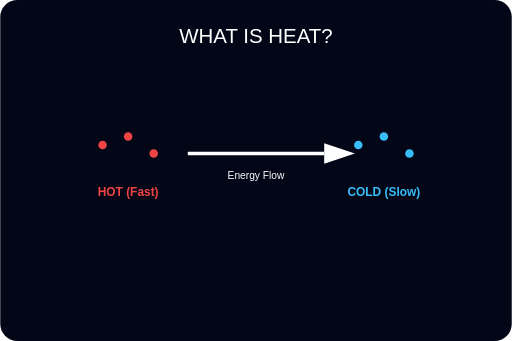
t = 0.00 s
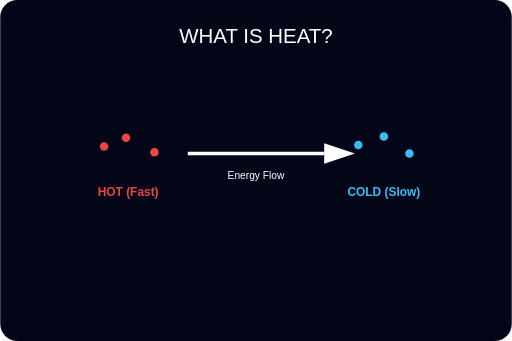
t = 0.04 s
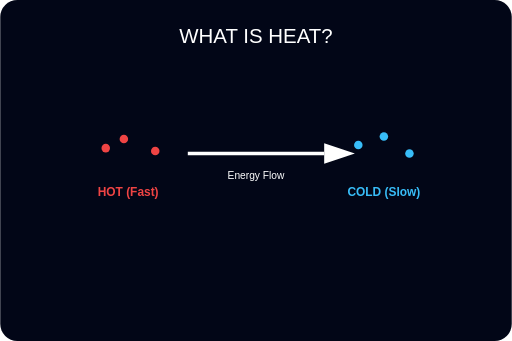
t = 0.08 s
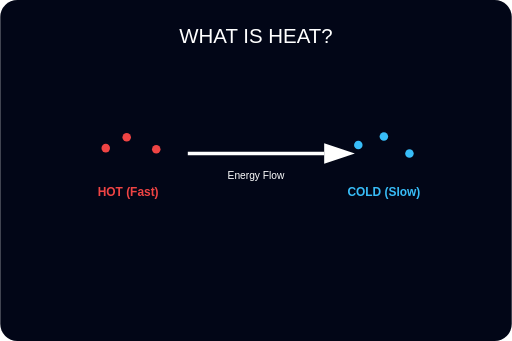
t = 0.13 s
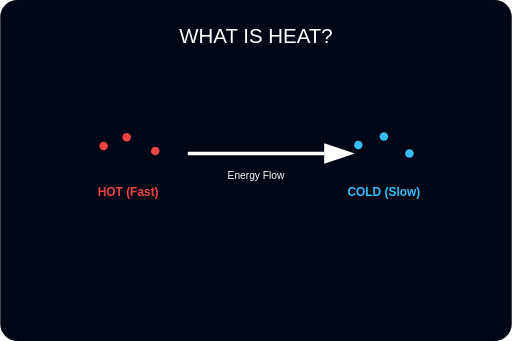
t = 0.18 s
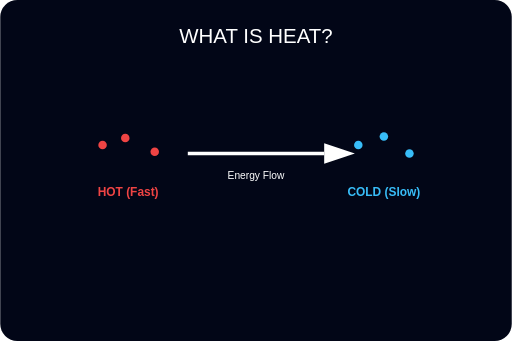
t = 0.20 s

The animated SVG that drew these frames (rendered in a browser with its animation timeline set to each time). Animation: 3 SMIL elements (animateTransform=3); one cycle of 0.25 s, repeats indefinitely.

<svg width="600" height="400" viewBox="0 0 600 400" xmlns="http://www.w3.org/2000/svg">
  <rect width="600" height="400" rx="20" fill="#020617"/>
  
  <text x="300" y="50" fill="#ffffff" font-family="sans-serif" font-weight="black" font-size="24" text-anchor="middle">WHAT IS HEAT?</text>

  <!-- Hot particles -->
  <g transform="translate(100, 150)">
    <circle cx="20" cy="20" r="5" fill="#ef4444"> <animateTransform attributeName="transform" type="translate" values="0,0; 5,5; 0,0" dur="0.2s" repeatCount="indefinite"/> </circle>
    <circle cx="50" cy="10" r="5" fill="#ef4444"> <animateTransform attributeName="transform" type="translate" values="0,0; -5,3; 0,0" dur="0.15s" repeatCount="indefinite"/> </circle>
    <circle cx="80" cy="30" r="5" fill="#ef4444"> <animateTransform attributeName="transform" type="translate" values="0,0; 3,-5; 0,0" dur="0.25s" repeatCount="indefinite"/> </circle>
    <text x="50" y="80" fill="#ef4444" font-family="sans-serif" font-weight="bold" font-size="14" text-anchor="middle">HOT (Fast)</text>
  </g>

  <!-- Cold particles -->
  <g transform="translate(400, 150)">
    <circle cx="20" cy="20" r="5" fill="#38bdf8"/>
    <circle cx="50" cy="10" r="5" fill="#38bdf8"/>
    <circle cx="80" cy="30" r="5" fill="#38bdf8"/>
    <text x="50" y="80" fill="#38bdf8" font-family="sans-serif" font-weight="bold" font-size="14" text-anchor="middle">COLD (Slow)</text>
  </g>

  <path d="M220 180 L380 180" stroke="#ffffff" stroke-width="4" marker-end="url(#arrow-white)"/>
  <text x="300" y="210" fill="#ffffff" font-family="sans-serif" font-size="12" text-anchor="middle">Energy Flow</text>

  <defs>
    <marker id="arrow-white" markerWidth="10" markerHeight="10" refX="0" refY="3" orientation="auto" markerUnits="strokeWidth">
      <path d="M0,0 L0,6 L9,3 z" fill="#ffffff" />
    </marker>
  </defs>
</svg>
